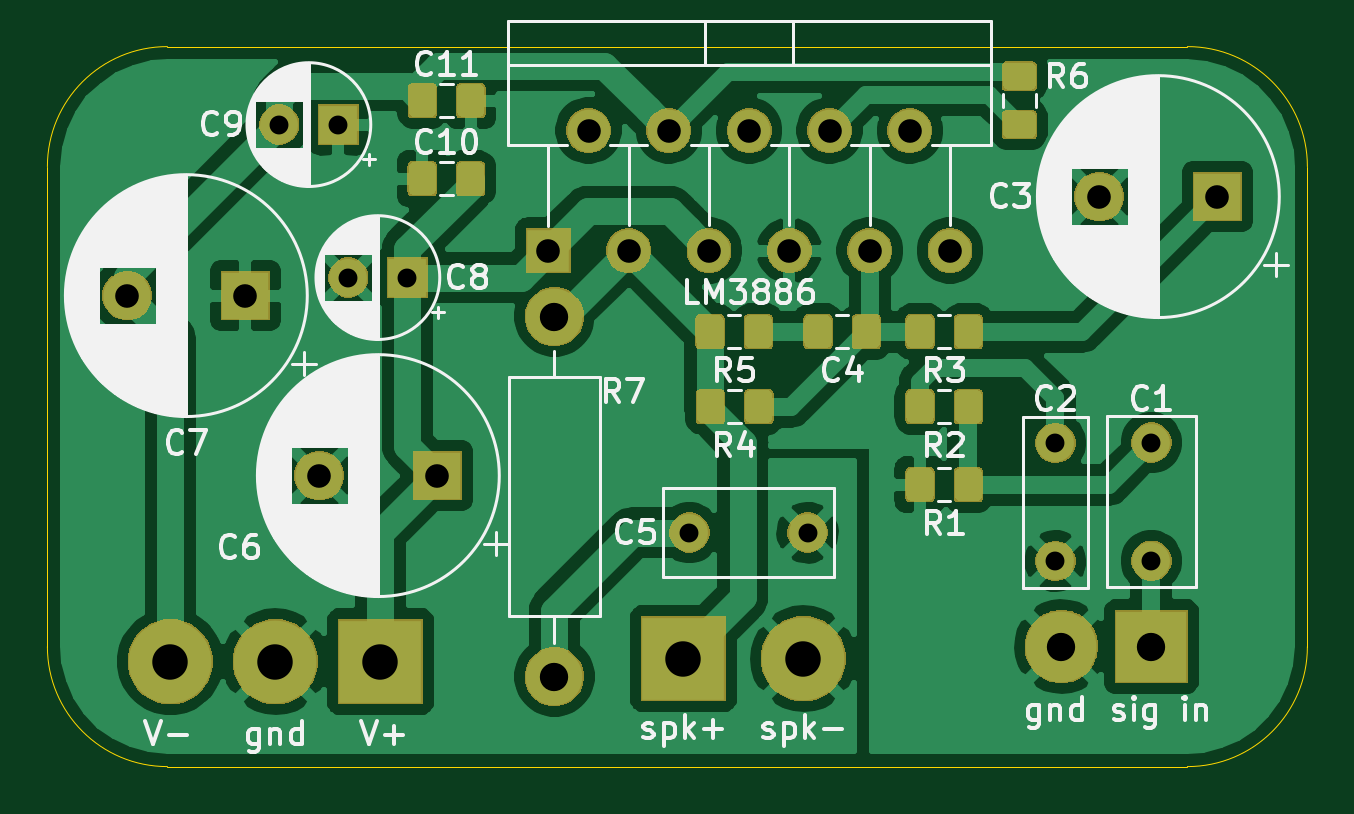
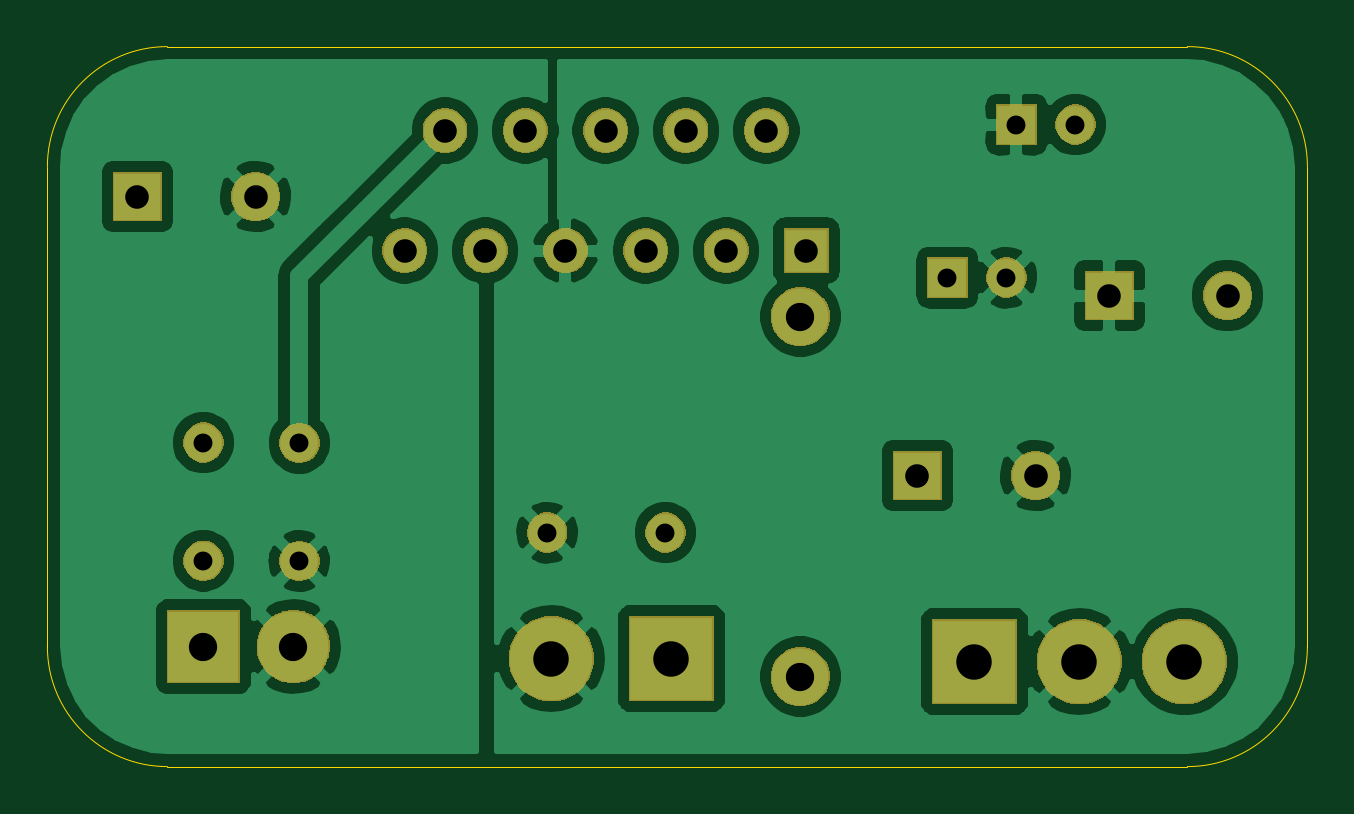
Circuit board: 10 layer files. Board 53.3 x 30.5 mm.
- bottom_copper: lm3886_stereo_amp-B_Cu.gbr (76127 bytes)
- bottom_mask: lm3886_stereo_amp-B_Mask.gbr (28655 bytes)
- paste: lm3886_stereo_amp-B_Paste.gbr (543 bytes)
- bottom_silk: lm3886_stereo_amp-B_SilkS.gbr (544 bytes)
- outline: lm3886_stereo_amp-Edge_Cuts.gbr (1089 bytes)
- top_copper: lm3886_stereo_amp-F_Cu.gbr (95232 bytes)
- top_mask: lm3886_stereo_amp-F_Mask.gbr (45649 bytes)
- paste: lm3886_stereo_amp-F_Paste.gbr (6645 bytes)
- top_silk: lm3886_stereo_amp-F_SilkS.gbr (66549 bytes)
- drill: lm3886_stereo_amp.drl (913 bytes)

=== bottom_copper: lm3886_stereo_amp-B_Cu.gbr (76127 bytes, source omitted) ===
=== bottom_mask: lm3886_stereo_amp-B_Mask.gbr (28655 bytes, source omitted) ===
=== paste: lm3886_stereo_amp-B_Paste.gbr ===
G04 #@! TF.GenerationSoftware,KiCad,Pcbnew,5.1.6-c6e7f7d~87~ubuntu18.04.1*
G04 #@! TF.CreationDate,2020-08-21T12:14:16-04:00*
G04 #@! TF.ProjectId,lm3886_stereo_amp,6c6d3338-3836-45f7-9374-6572656f5f61,1*
G04 #@! TF.SameCoordinates,Original*
G04 #@! TF.FileFunction,Paste,Bot*
G04 #@! TF.FilePolarity,Positive*
%FSLAX46Y46*%
G04 Gerber Fmt 4.6, Leading zero omitted, Abs format (unit mm)*
G04 Created by KiCad (PCBNEW 5.1.6-c6e7f7d~87~ubuntu18.04.1) date 2020-08-21 12:14:16*
%MOMM*%
%LPD*%
G01*
G04 APERTURE LIST*
G04 APERTURE END LIST*
M02*

=== bottom_silk: lm3886_stereo_amp-B_SilkS.gbr ===
G04 #@! TF.GenerationSoftware,KiCad,Pcbnew,5.1.6-c6e7f7d~87~ubuntu18.04.1*
G04 #@! TF.CreationDate,2020-08-21T12:14:16-04:00*
G04 #@! TF.ProjectId,lm3886_stereo_amp,6c6d3338-3836-45f7-9374-6572656f5f61,1*
G04 #@! TF.SameCoordinates,Original*
G04 #@! TF.FileFunction,Legend,Bot*
G04 #@! TF.FilePolarity,Positive*
%FSLAX46Y46*%
G04 Gerber Fmt 4.6, Leading zero omitted, Abs format (unit mm)*
G04 Created by KiCad (PCBNEW 5.1.6-c6e7f7d~87~ubuntu18.04.1) date 2020-08-21 12:14:16*
%MOMM*%
%LPD*%
G01*
G04 APERTURE LIST*
G04 APERTURE END LIST*
M02*

=== outline: lm3886_stereo_amp-Edge_Cuts.gbr ===
G04 #@! TF.GenerationSoftware,KiCad,Pcbnew,5.1.6-c6e7f7d~87~ubuntu18.04.1*
G04 #@! TF.CreationDate,2020-08-21T12:14:16-04:00*
G04 #@! TF.ProjectId,lm3886_stereo_amp,6c6d3338-3836-45f7-9374-6572656f5f61,1*
G04 #@! TF.SameCoordinates,Original*
G04 #@! TF.FileFunction,Profile,NP*
%FSLAX46Y46*%
G04 Gerber Fmt 4.6, Leading zero omitted, Abs format (unit mm)*
G04 Created by KiCad (PCBNEW 5.1.6-c6e7f7d~87~ubuntu18.04.1) date 2020-08-21 12:14:16*
%MOMM*%
%LPD*%
G01*
G04 APERTURE LIST*
G04 #@! TA.AperFunction,Profile*
%ADD10C,0.050000*%
G04 #@! TD*
G04 APERTURE END LIST*
D10*
X120650000Y-87630000D02*
G75*
G02*
X125730000Y-82550000I5080000J0D01*
G01*
X168910000Y-82550000D02*
G75*
G02*
X173990000Y-87630000I0J-5080000D01*
G01*
X173990000Y-107950000D02*
G75*
G02*
X168910000Y-113030000I-5080000J0D01*
G01*
X125730000Y-113030000D02*
G75*
G02*
X120650000Y-107950000I0J5080000D01*
G01*
X125730000Y-113030000D02*
X168910000Y-113030000D01*
X173990000Y-107950000D02*
X173990000Y-87630000D01*
X120650000Y-87630000D02*
X120650000Y-107950000D01*
X168910000Y-82550000D02*
X125730000Y-82550000D01*
M02*

=== top_copper: lm3886_stereo_amp-F_Cu.gbr (95232 bytes, source omitted) ===
=== top_mask: lm3886_stereo_amp-F_Mask.gbr (45649 bytes, source omitted) ===
=== paste: lm3886_stereo_amp-F_Paste.gbr (6645 bytes, source omitted) ===
=== top_silk: lm3886_stereo_amp-F_SilkS.gbr (66549 bytes, source omitted) ===
=== drill: lm3886_stereo_amp.drl ===
M48
; DRILL file {KiCad 5.1.6-c6e7f7d~87~ubuntu18.04.1} date Fri Aug 21 12:14:13 2020
; FORMAT={3:3/ absolute / metric / suppress leading zeros}
; #@! TF.CreationDate,2020-08-21T12:14:13-04:00
; #@! TF.GenerationSoftware,Kicad,Pcbnew,5.1.6-c6e7f7d~87~ubuntu18.04.1
FMAT,2
METRIC,TZ
T1C0.800
T2C1.000
T3C1.199
T4C1.200
T5C1.501
%
G90
G05
T1
X130469Y-85852
X147828Y-103124
X167386Y-99314
X167386Y-104314
X163322Y-99331
X163322Y-104331
X132969Y-85852
X133390Y-92329
X135890Y-92329
X152828Y-103124
T2
X141859Y-91186
X143559Y-86106
X145259Y-91186
X146959Y-86106
X148659Y-91186
X150359Y-86106
X152059Y-91186
X153759Y-86106
X155459Y-91186
X157159Y-86106
X158859Y-91186
X165180Y-88900
X170180Y-88900
X124032Y-93091
X129032Y-93091
X132160Y-100711
X137160Y-100711
T3
X163576Y-107950
X167386Y-107950
T4
X142113Y-93980
X142113Y-109220
T5
X147574Y-108458
X152654Y-108458
X125857Y-108585
X130302Y-108585
X134747Y-108585
T0
M30

